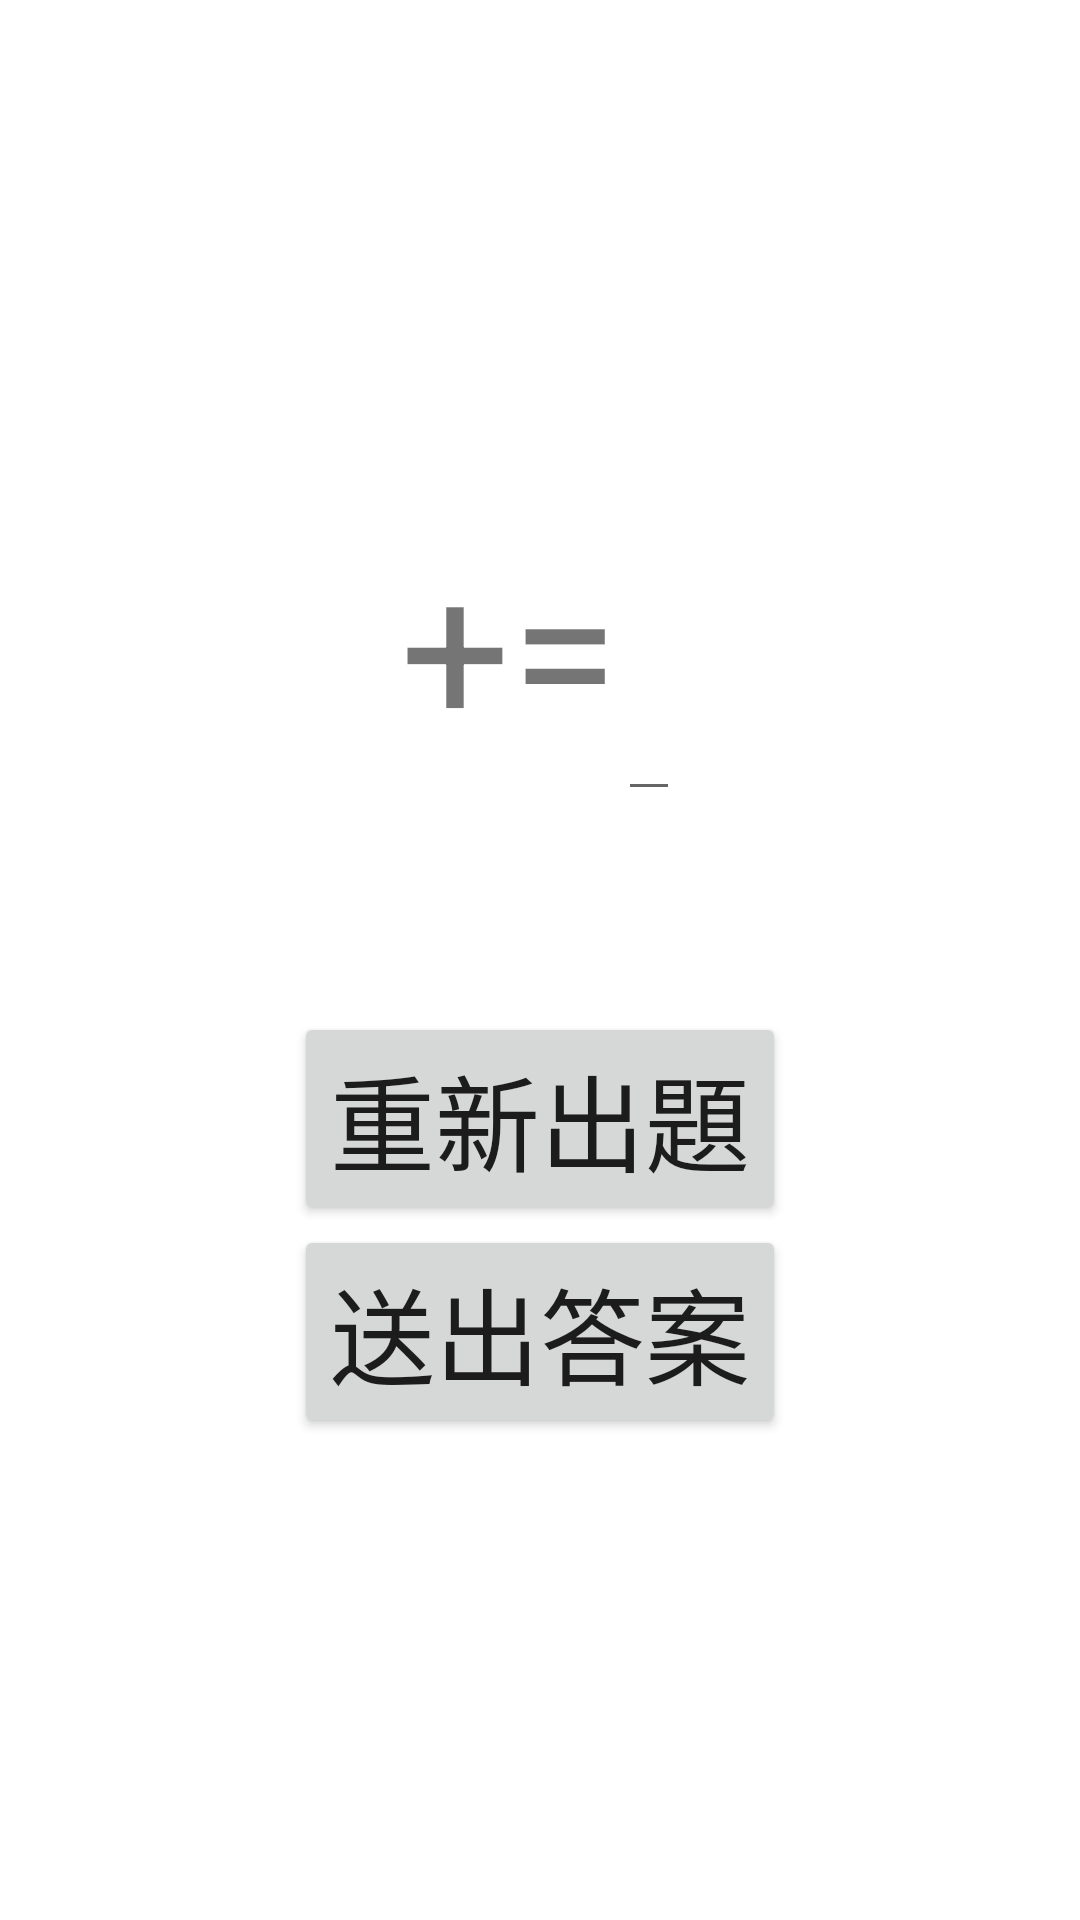

Android layout source for this screen:
<!-- AndroidManifest.xml: application theme Theme.5101 -->
<!-- res/layout/activity_main.xml -->
<?xml version="1.0" encoding="utf-8"?>
<LinearLayout xmlns:android="http://schemas.android.com/apk/res/android"
    xmlns:app="http://schemas.android.com/apk/res-auto"
    xmlns:tools="http://schemas.android.com/tools"
    android:layout_width="match_parent"
    android:layout_height="match_parent"
    tools:context=".MainActivity"
    android:orientation="vertical"
    android:gravity="center">

    <LinearLayout
        android:layout_width="match_parent"
        android:layout_height="wrap_content"
        android:orientation="horizontal"
        android:gravity="center">

    <TextView
        android:id="@+id/x"
        android:layout_width="wrap_content"
        android:layout_height="wrap_content"
        android:text=""
        android:textSize="65sp" />

    <TextView
        android:id="@+id/operator"
        android:layout_width="wrap_content"
        android:layout_height="wrap_content"
        android:text="+"
        android:textSize="65sp" />

    <TextView
        android:id="@+id/y"
        android:layout_width="wrap_content"
        android:layout_height="wrap_content"
        android:text=""
        android:textSize="65sp" />

    <TextView
        android:id="@+id/equals"
        android:layout_width="wrap_content"
        android:layout_height="wrap_content"
        android:text="="
        android:textSize="65sp" />

    <EditText
        android:id="@+id/edt"
        android:layout_width="wrap_content"
        android:layout_height="wrap_content"
        android:inputType=""
        android:textSize="70sp" />

    </LinearLayout>

    <LinearLayout
        android:layout_width="match_parent"
        android:layout_height="wrap_content"
        android:orientation="vertical"
        android:gravity="center">

        <Space
            android:layout_width="match_parent"
            android:layout_height="67dp" />

        <Button
        android:id="@+id/btn2"
        android:layout_width="wrap_content"
        android:layout_height="wrap_content"
        android:text="重新出題"
        android:textSize="35sp"
        android:layout_weight="1"/>

    <Button
        android:id="@+id/btn1"
        android:layout_width="wrap_content"
        android:layout_height="wrap_content"
        android:text="送出答案"
        android:textSize="35sp"
        android:layout_weight="1" />



    </LinearLayout>


</LinearLayout>
<!-- resources referenced by this layout -->
<resources>
  <style name="Theme.5101" parent="Theme.MaterialComponents.DayNight.DarkActionBar">
          
          <item name="colorPrimary">@color/purple_500</item>
          <item name="colorPrimaryVariant">@color/purple_700</item>
          <item name="colorOnPrimary">@color/white</item>
          
          <item name="colorSecondary">@color/teal_200</item>
          <item name="colorSecondaryVariant">@color/teal_700</item>
          <item name="colorOnSecondary">@color/black</item>
          
          <item name="android:statusBarColor" tools:targetApi="l">?attr/colorPrimaryVariant</item>
          
      </style>
  <!-- not gathered from this repository: default colours our renderer supplied (Android Studio template values) -->
  <color name="purple_500">#FF6200EE</color>
  <color name="purple_700">#FF3700B3</color>
  <color name="teal_200">#FF03DAC5</color>
  <color name="teal_700">#FF018786</color>
  <color name="black">#FF000000</color>
  <color name="white">#FFFFFFFF</color>
</resources>
